Run: headless pygame with SDL's dummy video driver; simulated clock (each Clock.tick advances the game by its frame time, no real sleeping); random seed 0; keys injected as events and as key.get_pressed() state; no mouse input.
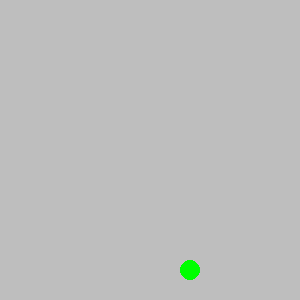
Frame 1 of 4 · flips 1–60 · no input
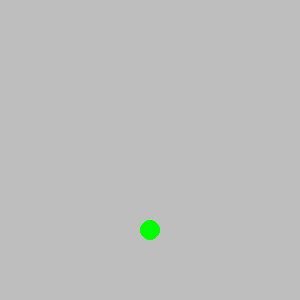
Frame 2 of 4 · flips 61–180 · tapped SPACE, RETURN · held RIGHT (→), D
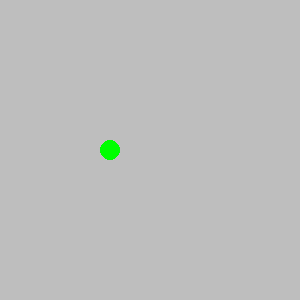
Frame 3 of 4 · flips 181–300 · held DOWN (↓), S
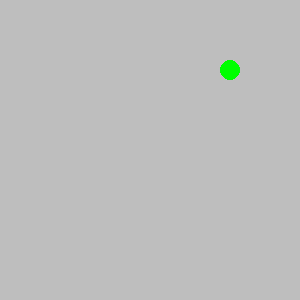
Frame 4 of 4 · flips 301–420 · held LEFT (←), A, UP (↑), W

The pygame program that drew these frames:

import pygame
import sys


class Ball:
    def __init__(self, screen):
        self.screen = screen
        self.color = pygame.Color("green")
        self.x = 70
        self.y = 70
        self.radius = 10
        self.speed_x = 2
        self.speed_y = 4

    def draw(self):
        pygame.draw.circle(self.screen, self.color, (self.x, self.y), self.radius)

    def move(self):
        self.x = self.x + self.speed_x
        self.y = self.y + self.speed_y
        if self.x + self.radius >= self.screen.get_width():
            self.speed_x = -self.speed_x
        if self.y + self.radius >= self.screen.get_height():
            self.speed_y = -self.speed_y
        if self.x - self.radius <= 0:
            self.speed_x = -self.speed_x
        if self.y - self.radius <= 0:
            self.speed_y = -self.speed_y


def main():
    pygame.init()
    screen = pygame.display.set_mode((300, 300))
    pygame.display.set_caption('Bouncing Ball')
    screen.fill(pygame.Color('gray'))
    ball = Ball(screen)
    clock = pygame.time.Clock()

    while True:
        for event in pygame.event.get():
            if event.type == pygame.QUIT:
                sys.exit()

        clock.tick(60)
        screen.fill(pygame.Color('gray'))

        ball.move()
        ball.draw()

        pygame.display.update()


main()
